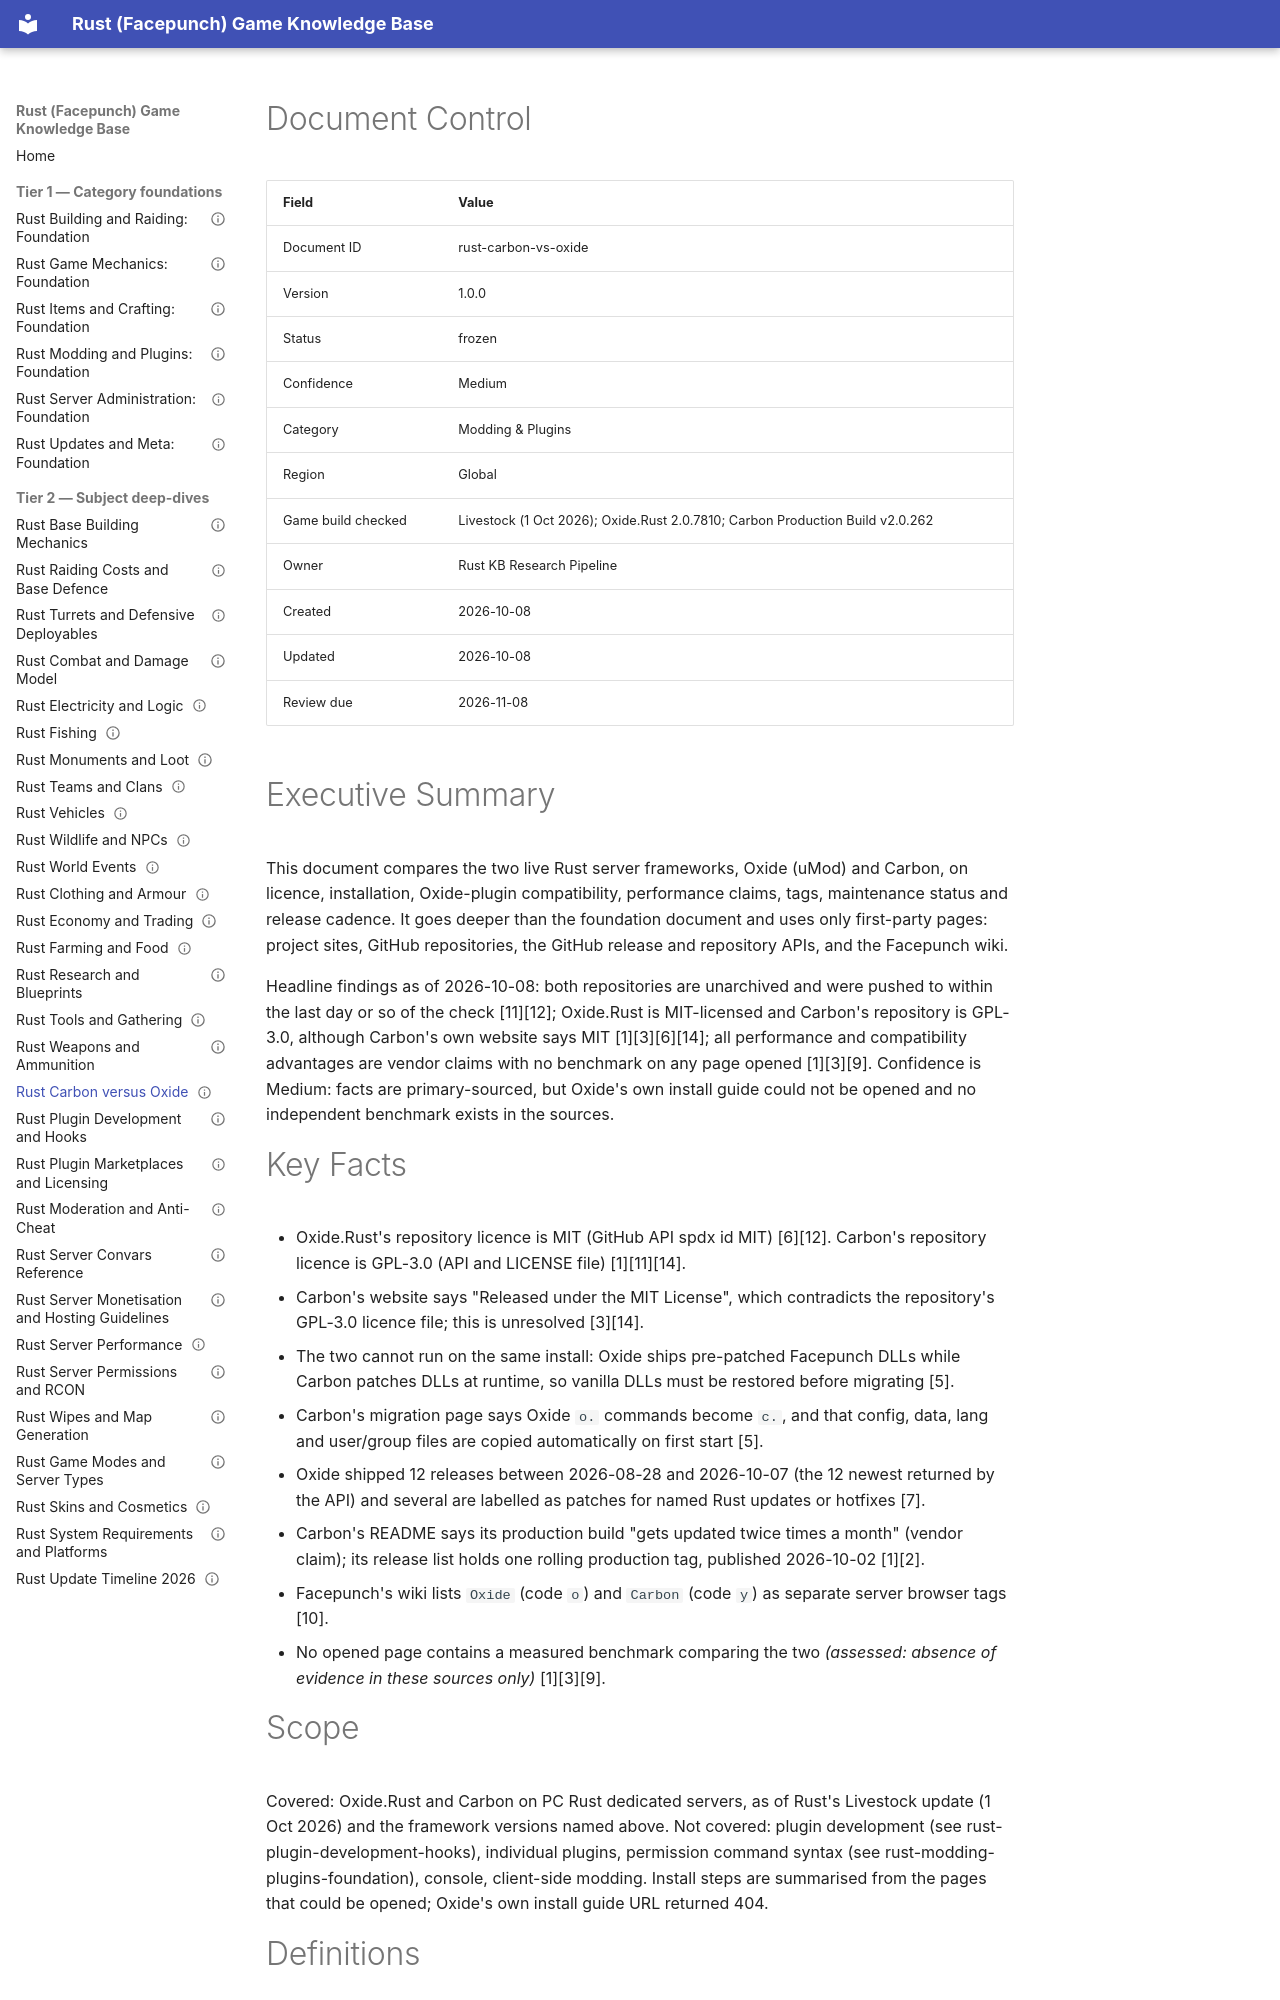

repository: VainAsher/rust-game-knowledge-base · page: modding-plugins/rust-carbon-vs-oxide/index.html · generator: mkdocs

---
id: rust-carbon-vs-oxide
title: "Rust Carbon versus Oxide"
version: 1.0.0
status: frozen
confidence: Medium
category: Modding & Plugins
topic: "Carbon versus Oxide comparison"
market: "Global"
document_type: deep-dive
created: 2026-10-08
updated: 2026-10-08
review_due: 2026-11-08
sources_verified: 2026-10-08
supersedes: null
related: [rust-modding-plugins-foundation, rust-game-mechanics-foundation, rust-items-crafting-foundation, rust-building-raiding-foundation, rust-server-administration-foundation, rust-updates-meta-foundation, rust-combat-damage-model, rust-weapons-ammo, rust-raiding-costs-defence, rust-server-convars-reference, rust-plugin-development-hooks, rust-update-timeline-2026, rust-monuments-loot, rust-farming-food, rust-vehicles, rust-wipes-map-generation, rust-moderation-anti-cheat]
tags: [oxide, carbon, umod, comparison, harmony, licence, release-cadence]
game_build_checked: "Livestock update (1 Oct 2026); Rust 2634.289.1 hotfix named in Oxide.Rust 2.0.7801; Oxide.Rust 2.0.7810 and Carbon Production Build v2.0.262 checked 2026-10-08"
---

# Document Control

| Field | Value |
|-------|-------|
| Document ID | rust-carbon-vs-oxide |
| Version | 1.0.0 |
| Status | frozen |
| Confidence | Medium |
| Category | Modding & Plugins |
| Region | Global |
| Game build checked | Livestock (1 Oct 2026); Oxide.Rust 2.0.7810; Carbon Production Build v2.0.262 |
| Owner | Rust KB Research Pipeline |
| Created | 2026-10-08 |
| Updated | 2026-10-08 |
| Review due | 2026-11-08 |

# Executive Summary

This document compares the two live Rust server frameworks, Oxide (uMod) and Carbon, on licence, installation, Oxide-plugin compatibility, performance claims, tags, maintenance status and release cadence. It goes deeper than the foundation document and uses only first-party pages: project sites, GitHub repositories, the GitHub release and repository APIs, and the Facepunch wiki.

Headline findings as of 2026-10-08: both repositories are unarchived and were pushed to within the last day or so of the check [11][12]; Oxide.Rust is MIT-licensed and Carbon's repository is GPL-3.0, although Carbon's own website says MIT [1][3][6][14]; all performance and compatibility advantages are vendor claims with no benchmark on any page opened [1][3][9]. Confidence is Medium: facts are primary-sourced, but Oxide's own install guide could not be opened and no independent benchmark exists in the sources.

# Key Facts

- Oxide.Rust's repository licence is MIT (GitHub API spdx id MIT) [6][12]. Carbon's repository licence is GPL-3.0 (API and LICENSE file) [1][11][14].
- Carbon's website says "Released under the MIT License", which contradicts the repository's GPL-3.0 licence file; this is unresolved [3][14].
- The two cannot run on the same install: Oxide ships pre-patched Facepunch DLLs while Carbon patches DLLs at runtime, so vanilla DLLs must be restored before migrating [5].
- Carbon's migration page says Oxide `o.` commands become `c.`, and that config, data, lang and user/group files are copied automatically on first start [5].
- Oxide shipped 12 releases between 2026-08-28 and 2026-10-07 (the 12 newest returned by the API) and several are labelled as patches for named Rust updates or hotfixes [7].
- Carbon's README says its production build "gets updated twice times a month" (vendor claim); its release list holds one rolling production tag, published 2026-10-02 [1][2].
- Facepunch's wiki lists `Oxide` (code `o`) and `Carbon` (code `y`) as separate server browser tags [10].
- No opened page contains a measured benchmark comparing the two *(assessed: absence of evidence in these sources only)* [1][3][9].
